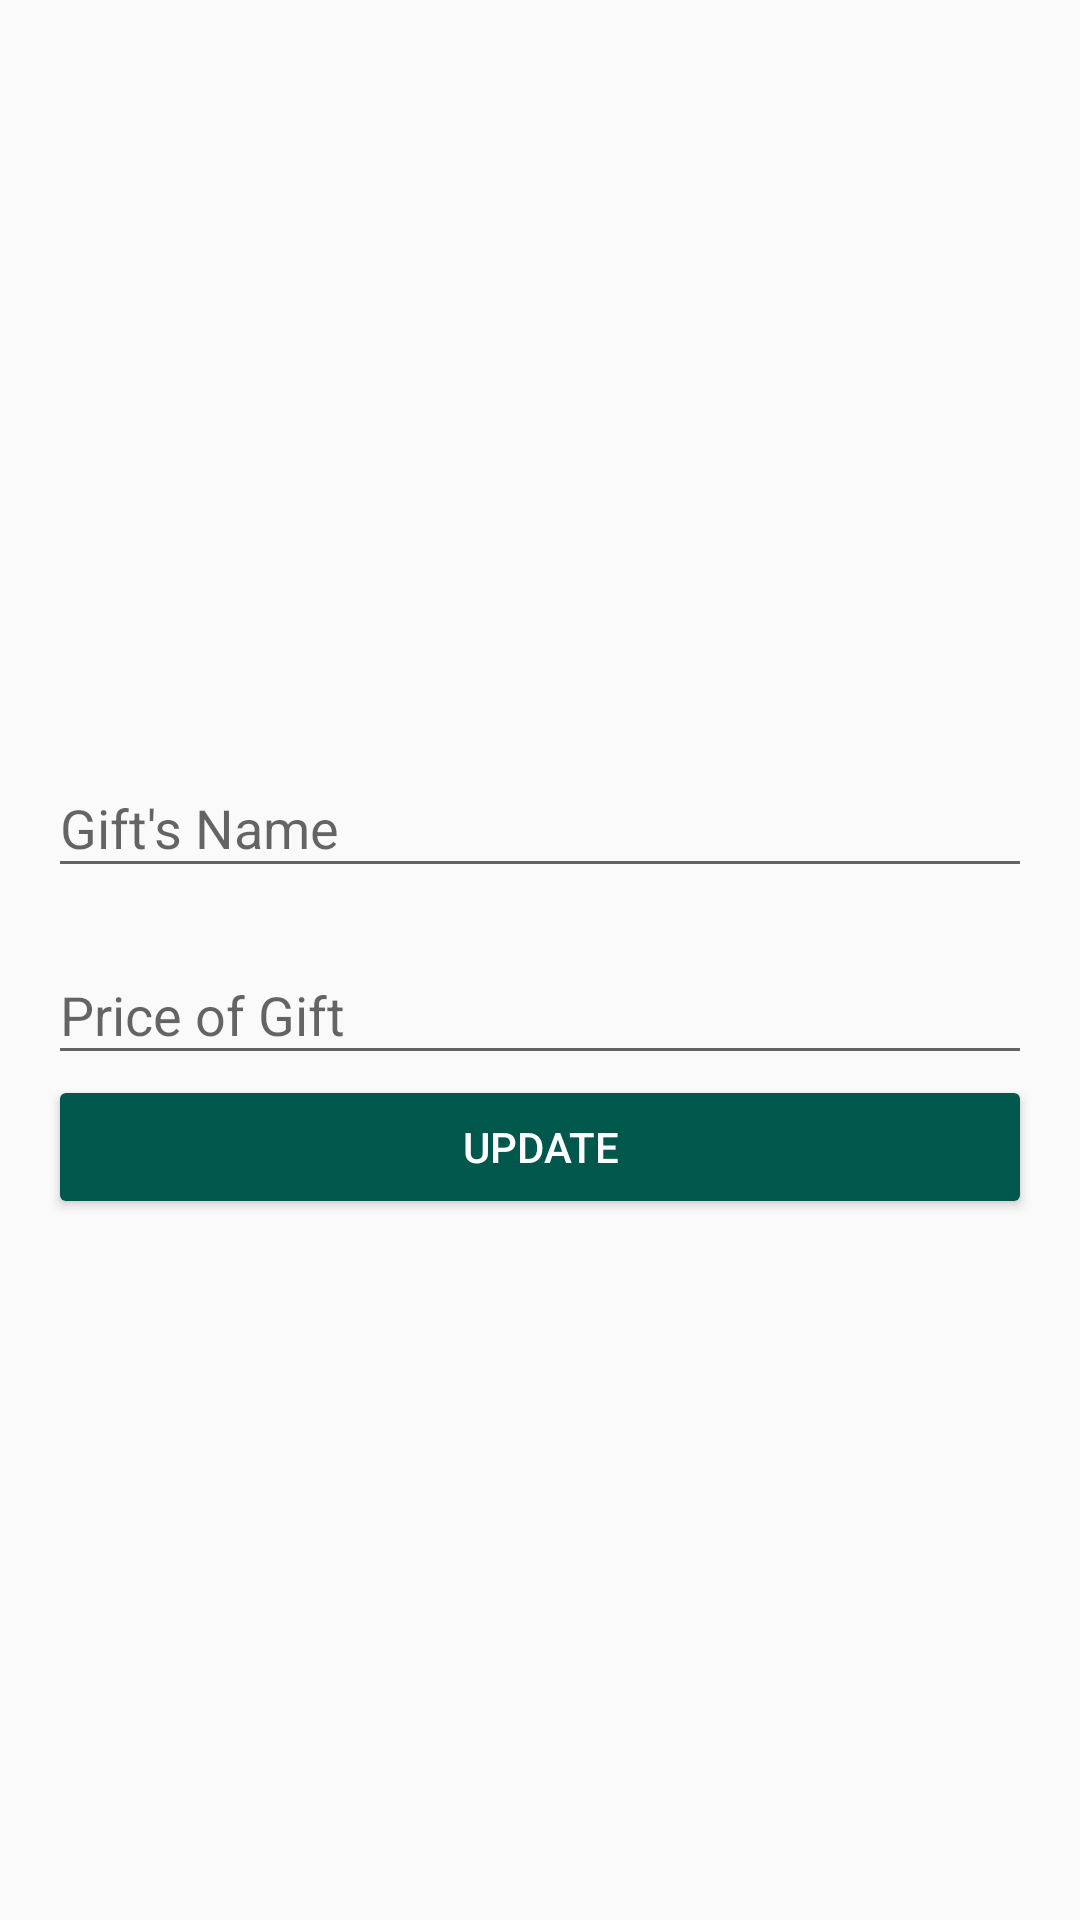

This screen was rendered from an Android layout file. Write that file and the resources it references.
<!-- AndroidManifest.xml: application theme AppTheme -->
<!-- res/layout/activity_edit_gift.xml -->
<RelativeLayout xmlns:android="http://schemas.android.com/apk/res/android"
    android:layout_width="match_parent"
    android:layout_height="match_parent"
    xmlns:tools="http://schemas.android.com/tools"
    android:padding="16dp"
    android:orientation="vertical"
    tools:context=".EditGiftActivity">

    <LinearLayout
        android:layout_centerHorizontal="true"
        android:layout_centerVertical="true"
        android:orientation="vertical"
        android:layout_width="match_parent"
        android:layout_height="wrap_content">
        <android.support.design.widget.TextInputLayout
            android:layout_width="match_parent"
            android:layout_height="wrap_content"
            android:layout_marginTop="10dp">

            <EditText
                android:id="@+id/editGiftName"
                android:layout_width="match_parent"
                android:layout_height="wrap_content"
                android:hint="Gift's Name" />
        </android.support.design.widget.TextInputLayout>

        <android.support.design.widget.TextInputLayout
            android:layout_width="match_parent"
            android:layout_height="wrap_content"
            android:layout_marginTop="10dp">

            <EditText
                android:id="@+id/editPrice"
                android:layout_width="match_parent"
                android:layout_height="wrap_content"
                android:hint="Price of Gift"
                android:inputType="numberDecimal" />
        </android.support.design.widget.TextInputLayout>

        <Button
            android:id="@+id/updateBttnGift"
            android:layout_width="match_parent"
            android:layout_height="wrap_content"
            android:backgroundTint="@color/colorPrimary"
            android:text="Update"
            android:textColor="@color/colorWhite" />
    </LinearLayout>

</RelativeLayout>
<!-- resources referenced by this layout -->
<resources>
  <color name="colorPrimary">#00574B</color>
  <color name="colorWhite">#ffffff</color>
  <style name="AppTheme" parent="Theme.AppCompat.Light.DarkActionBar">
          
          <item name="colorPrimary">@color/colorPrimary</item>
          <item name="colorPrimaryDark">@color/colorPrimaryDark</item>
          <item name="colorAccent">@color/colorAccent</item>
      </style>
  <color name="colorPrimaryDark">#00574B</color>
  <color name="colorAccent">#00574B</color>
</resources>
